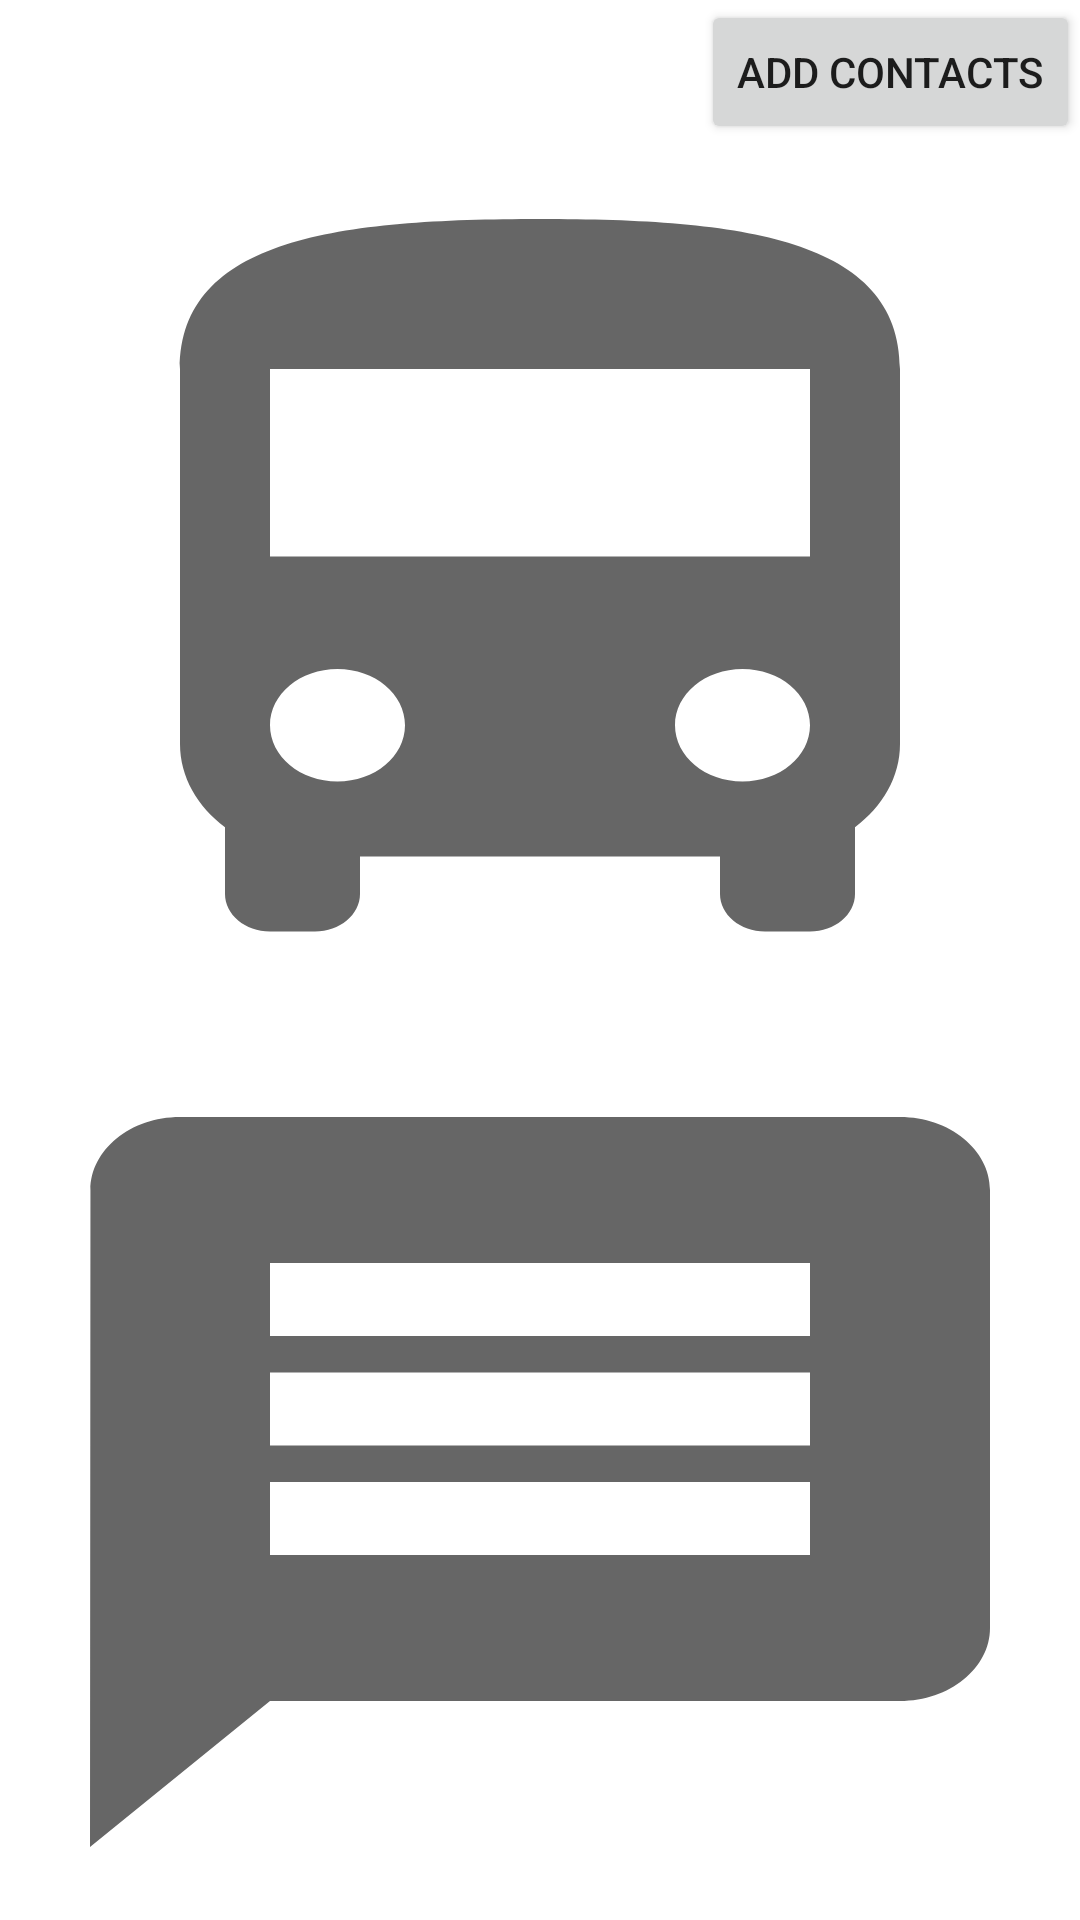

Reconstruct the res/layout file that produces this screen, plus the resources it refers to.
<!-- AndroidManifest.xml: application theme Theme.BlindAidKotlin -->
<!-- res/layout/fragment_home_page.xml -->
<?xml version="1.0" encoding="utf-8"?>
<layout>

<LinearLayout
    android:id="@+id/ui_container"
    xmlns:android="http://schemas.android.com/apk/res/android"
    xmlns:tools="http://schemas.android.com/tools"
    android:layout_width="match_parent"
    android:layout_height="match_parent"
    android:orientation="vertical"
    tools:context=".ui.HomePage">

    <Button
        android:id="@+id/button_add_contacts"
        android:layout_width="wrap_content"
        android:layout_height="wrap_content"
        android:layout_gravity="end"
        android:text="ADD CONTACTS" />

    <Button
        android:id="@+id/image_button_one"
        android:layout_width="match_parent"
        android:layout_height="wrap_content"
        android:layout_gravity="center"
        android:background="@drawable/ic_baseline_directions_bus_24" />

    <Button
        android:id="@+id/image_button_two"
        android:layout_width="match_parent"
        android:layout_height="wrap_content"
        android:layout_gravity="center"
        android:background="@drawable/ic_baseline_message_24" />

</LinearLayout>

</layout>
<!-- resources referenced by this layout -->
<resources>
  <!-- drawable ic_baseline_directions_bus_24 (drawable) -->
  <vector xmlns:android="http://schemas.android.com/apk/res/android"
      android:width="24dp"
      android:height="300dp"
      android:viewportWidth="24"
      android:viewportHeight="24"
      android:tint="?attr/colorControlNormal">
    <path
        android:fillColor="@android:color/white"
        android:pathData="M4,16c0,0.88 0.39,1.67 1,2.22L5,20c0,0.55 0.45,1 1,1h1c0.55,0 1,-0.45 1,-1v-1h8v1c0,0.55 0.45,1 1,1h1c0.55,0 1,-0.45 1,-1v-1.78c0.61,-0.55 1,-1.34 1,-2.22L20,6c0,-3.5 -3.58,-4 -8,-4s-8,0.5 -8,4v10zM7.5,17c-0.83,0 -1.5,-0.67 -1.5,-1.5S6.67,14 7.5,14s1.5,0.67 1.5,1.5S8.33,17 7.5,17zM16.5,17c-0.83,0 -1.5,-0.67 -1.5,-1.5s0.67,-1.5 1.5,-1.5 1.5,0.67 1.5,1.5 -0.67,1.5 -1.5,1.5zM18,11L6,11L6,6h12v5z"/>
  </vector>
  <!-- drawable ic_baseline_message_24 (drawable) -->
  <vector xmlns:android="http://schemas.android.com/apk/res/android"
      android:width="24dp"
      android:height="300dp"
      android:viewportWidth="24"
      android:viewportHeight="24"
      android:tint="?attr/colorControlNormal">
    <path
        android:fillColor="@android:color/white"
        android:pathData="M20,2L4,2c-1.1,0 -1.99,0.9 -1.99,2L2,22l4,-4h14c1.1,0 2,-0.9 2,-2L22,4c0,-1.1 -0.9,-2 -2,-2zM18,14L6,14v-2h12v2zM18,11L6,11L6,9h12v2zM18,8L6,8L6,6h12v2z"/>
  </vector>
  <style name="Theme.BlindAidKotlin" parent="Theme.MaterialComponents.DayNight.NoActionBar">
          
          <item name="colorPrimary">@color/red</item>
          <item name="colorPrimaryVariant">@color/black</item>
          <item name="colorOnPrimary">@color/white</item>
          
          <item name="colorSecondary">@color/red</item>
          <item name="colorSecondaryVariant">@color/black</item>
          <item name="colorOnSecondary">@color/white</item>
          
          <item name="android:statusBarColor" tools:targetApi="l">?attr/colorPrimaryVariant</item>
          
      </style>
  <color name="black">#FF000000</color>
  <color name="white">#FFFFFFFF</color>
</resources>
